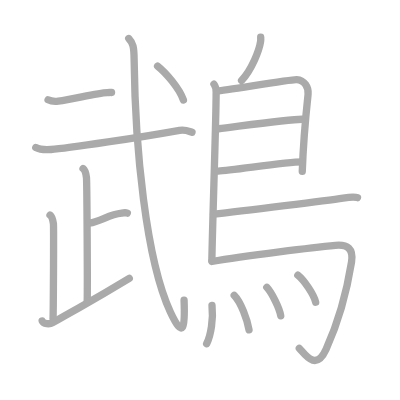
t = 0.00 s
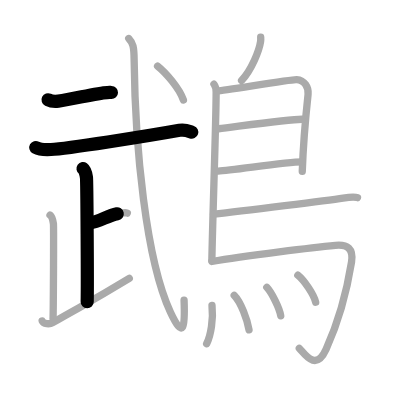
t = 3.75 s
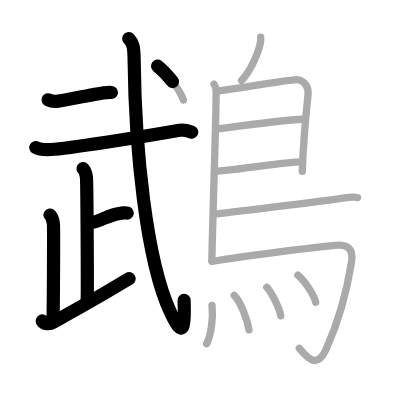
t = 7.50 s
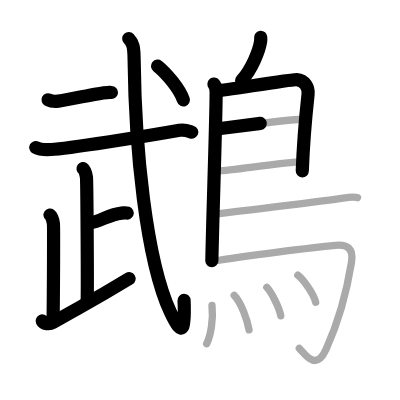
t = 11.50 s
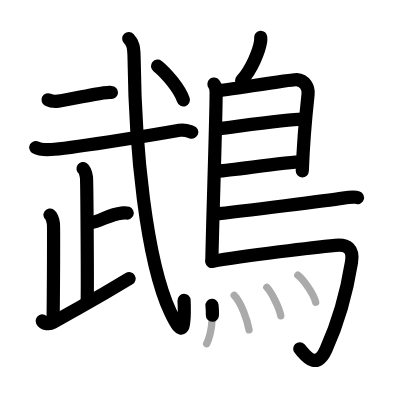
t = 15.25 s
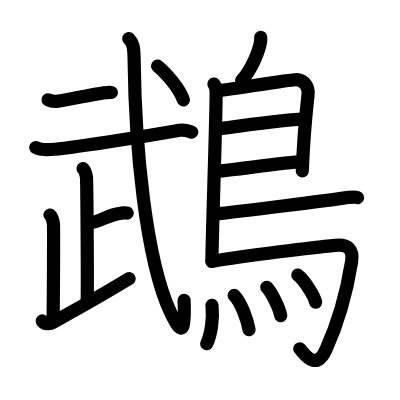
t = 19.00 s

The animated SVG that drew these frames (rendered in a browser with its animation timeline set to each time). Animation: 19 SMIL elements (animate=19); one cycle of 19.00 s.

<?xml version="1.0" standalone="no"?>
<!DOCTYPE svg PUBLIC "-//W3C//DTD SVG 1.1//EN"   "http://www.w3.org/Graphics/SVG/1.1/DTD/svg11.dtd">
<svg width="400px" height="400px"  version="1.1" xmlns="http://www.w3.org/2000/svg">
  <defs>
    <marker id="Triangle" viewBox="0 0 10 10" refX="0" refY="5" markerUnits="strokeWidth" markerWidth="3" style="stroke-opacity:0%;fill:#aaaaaa;" markerHeight="2" orient="auto">
      <path d="M 0 0 L 10 5 L 0 10 z" />
    </marker>
    
    <marker id="Arrow" viewBox="0 0 10 10" refX="5" refY="5" markerUnits="strokeWidth" markerWidth="1.8" style="stroke-opacity:0%;fill:#770000;" markerHeight="2" orient="auto">
      <path d="M 0 4 L 6 4 L 4 1 L 10 5 L 4 9 L 6 6 L 0 6 z" />
        <circle cx="5" cy="5" r="5" />
      </marker>
    
    <marker id="TriangleRed" viewBox="0 0 10 10" refX="0" refY="5" markerUnits="strokeWidth" markerWidth="3" style="stroke-opacity:0%;fill:#CC0000;" markerHeight="2" orient="auto">
      <path d="M 0 0 L 10 5 L 0 10 z" />
    </marker>
    
    <marker id="ArrowRed" viewBox="0 0 10 10" refX="5" refY="5" markerUnits="strokeWidth" markerWidth="1.8" style="stroke-opacity:0%;fill:#CC0000;" markerHeight="2" orient="auto">
      <path d="M 0 4 L 6 4 L 4 1 L 10 5 L 4 9 L 6 6 L 0 6 z" />
        <circle cx="5" cy="5" r="5" />
      </marker>
    
  </defs>
  
  <path style="fill:#ffffff; fill-opacity:100%; fill-rule:evenodd; stroke-width:0;" d="M 0 0 L 400px 0 L 400px 400px L 0 400px L 0 0" />

  <g transform="scale(3.6697247706422 3.6697247706422)">
<path style="fill:none; fill-opacity:0%; fill-rule:evenodd; stroke:#aaaaaa; stroke-opacity:100%; stroke-width: 1.5pt; stroke-linejoin:round; stroke-linecap:round;" d="M13.1 27.19c0.73 0.36 2.07 0.45 2.8 0.36c4.01-0.49 10.43-2.23 13.32-2.33c1.22-0.04 0.4-0.03 1.18-0.01"></path>
<path style="fill:none; fill-opacity:0%; fill-rule:evenodd; stroke:#aaaaaa; stroke-opacity:100%; stroke-width: 1.5pt; stroke-linejoin:round; stroke-linecap:round;" d="M9.75 40.2c0.97 0.54 3.16 0.6 4.15 0.54c4.35-0.24 25.35-3.49 35.02-5.23c1.6-0.29 2.59 0.26 3.4 0.53"></path>
<path style="fill:none; fill-opacity:0%; fill-rule:evenodd; stroke:#aaaaaa; stroke-opacity:100%; stroke-width: 1.5pt; stroke-linejoin:round; stroke-linecap:round;" d="M22.63 45.93c0.52 0.37 0.83 1.67 0.93 2.41c0.13 0.96 0.31 29.23 0.2 33.91"></path>
<path style="fill:none; fill-opacity:0%; fill-rule:evenodd; stroke:#aaaaaa; stroke-opacity:100%; stroke-width: 1.5pt; stroke-linejoin:round; stroke-linecap:round;" d="M24.32 60.82c3.38-0.56 5.27-2.38 8.83-2.75c0.83-0.09 1.03-0.19 1.55 0"></path>
<path style="fill:none; fill-opacity:0%; fill-rule:evenodd; stroke:#aaaaaa; stroke-opacity:100%; stroke-width: 1.5pt; stroke-linejoin:round; stroke-linecap:round;" d="M13.63 58.59c0.52 0.37 0.83 1.67 0.93 2.41c0.1 0.74 0 21.31-0.1 25.95"></path>
<path style="fill:none; fill-opacity:0%; fill-rule:evenodd; stroke:#aaaaaa; stroke-opacity:100%; stroke-width: 1.5pt; stroke-linejoin:round; stroke-linecap:round;" d="M11.5 87.46c0.36 0.79 1.97 0.98 2.88 0.45c8.48-4.9 9.8-5.32 20.85-12.03"></path>
<path style="fill:none; fill-opacity:0%; fill-rule:evenodd; stroke:#aaaaaa; stroke-opacity:100%; stroke-width: 1.5pt; stroke-linejoin:round; stroke-linecap:round;" d="M35.08 10.5c1.17 1.25 1.43 2.15 1.47 5.78c0.27 23.89 3.21 54.45 9.87 68.76c3.59 7.71 4.03 4.23 3.74-3.24"></path>
<path style="fill:none; fill-opacity:0%; fill-rule:evenodd; stroke:#aaaaaa; stroke-opacity:100%; stroke-width: 1.5pt; stroke-linejoin:round; stroke-linecap:round;" d="M42.94 18c2.3 1.85 5.97 6.08 7.04 9.25"></path>
<path style="fill:none; fill-opacity:0%; fill-rule:evenodd; stroke:#aaaaaa; stroke-opacity:100%; stroke-width: 1.5pt; stroke-linejoin:round; stroke-linecap:round;" d="M71.04 10.16c0.02 0.29 0.03 0.75-0.03 1.16c-0.36 2.42-2.39 7.61-5.18 10.63"></path>
<path style="fill:none; fill-opacity:0%; fill-rule:evenodd; stroke:#aaaaaa; stroke-opacity:100%; stroke-width: 1.5pt; stroke-linejoin:round; stroke-linecap:round;" d="M58.3 22.92c0.33 0.43 0.6 1.52 0.6 2.23c0 7.23-0.96 34.51-1.17 45.88"></path>
<path style="fill:none; fill-opacity:0%; fill-rule:evenodd; stroke:#aaaaaa; stroke-opacity:100%; stroke-width: 1.5pt; stroke-linejoin:round; stroke-linecap:round;" d="M59.31 24.75c1.55 0 20-3.17 21.51-3.06c2.24 0.16 3.33 2.15 3.13 4.02c-0.12 1.15-1.2 10.55-1.58 20.96"></path>
<path style="fill:none; fill-opacity:0%; fill-rule:evenodd; stroke:#aaaaaa; stroke-opacity:100%; stroke-width: 1.5pt; stroke-linejoin:round; stroke-linecap:round;" d="M59.56 35.08c4.94-0.58 18.94-2.58 22.75-2.59"></path>
<path style="fill:none; fill-opacity:0%; fill-rule:evenodd; stroke:#aaaaaa; stroke-opacity:100%; stroke-width: 1.5pt; stroke-linejoin:round; stroke-linecap:round;" d="M59.47 46.62c3.88-0.14 18.05-2.48 22.88-2.5"></path>
<path style="fill:none; fill-opacity:0%; fill-rule:evenodd; stroke:#aaaaaa; stroke-opacity:100%; stroke-width: 1.5pt; stroke-linejoin:round; stroke-linecap:round;" d="M58.19 58.36c8.18-0.84 31.79-3.86 35.3-4.38c1.22-0.19 3.3-0.35 3.92-0.11"></path>
<path style="fill:none; fill-opacity:0%; fill-rule:evenodd; stroke:#aaaaaa; stroke-opacity:100%; stroke-width: 1.5pt; stroke-linejoin:round; stroke-linecap:round;" d="M57.74 71.25c9.1-1.63 28.63-3.92 33.67-4.4c3.28-0.31 4.97 0.89 4.38 4.57c-1.64 10.24-4.08 17.46-6.93 23.75c-2.86 6.33-5.97 1.04-7.3-0.24"></path>
<path style="fill:none; fill-opacity:0%; fill-rule:evenodd; stroke:#aaaaaa; stroke-opacity:100%; stroke-width: 1.5pt; stroke-linejoin:round; stroke-linecap:round;" d="M57.77 83.23c0.4 3.71-0.29 8.16-1.46 10.44"></path>
<path style="fill:none; fill-opacity:0%; fill-rule:evenodd; stroke:#aaaaaa; stroke-opacity:100%; stroke-width: 1.5pt; stroke-linejoin:round; stroke-linecap:round;" d="M63.82 80.49c1.84 1.84 3.58 6.67 4.04 9.37"></path>
<path style="fill:none; fill-opacity:0%; fill-rule:evenodd; stroke:#aaaaaa; stroke-opacity:100%; stroke-width: 1.5pt; stroke-linejoin:round; stroke-linecap:round;" d="M72.7 78.29c1.34 1.42 3.46 5.68 3.8 7.76"></path>
<path style="fill:none; fill-opacity:0%; fill-rule:evenodd; stroke:#aaaaaa; stroke-opacity:100%; stroke-width: 1.5pt; stroke-linejoin:round; stroke-linecap:round;" d="M81.16 74.98c1.71 1.35 4.43 5.41 4.86 7.39"></path>

<path style="fill:none; fill-opacity:0%; fill-rule:evenodd; stroke:#000000; stroke-opacity:100%; stroke-width: 2.7pt; stroke-linejoin:round; stroke-linecap:round;" d="M13.1 27.19c0.73 0.36 2.07 0.45 2.8 0.36c4.01-0.49 10.43-2.23 13.32-2.33c1.22-0.04 0.4-0.03 1.18-0.01" pathLength="100" stroke-dashoffset="100" stroke-dasharray="100 105"><animate id="dashAnim1" attributeName="stroke-dashoffset" from="100" to="0" dur="1s" calcMode="linear" fill="freeze"/></path>
<path style="fill:none; fill-opacity:0%; fill-rule:evenodd; stroke:#000000; stroke-opacity:100%; stroke-width: 2.7pt; stroke-linejoin:round; stroke-linecap:round;" d="M9.75 40.2c0.97 0.54 3.16 0.6 4.15 0.54c4.35-0.24 25.35-3.49 35.02-5.23c1.6-0.29 2.59 0.26 3.4 0.53" pathLength="100" stroke-dashoffset="100" stroke-dasharray="100 105"><animate id="dashAnim2" attributeName="stroke-dashoffset" from="100" to="0" dur="1s" calcMode="linear" begin="dashAnim1.end" fill="freeze"/></path>
<path style="fill:none; fill-opacity:0%; fill-rule:evenodd; stroke:#000000; stroke-opacity:100%; stroke-width: 2.7pt; stroke-linejoin:round; stroke-linecap:round;" d="M22.63 45.93c0.52 0.37 0.83 1.67 0.93 2.41c0.13 0.96 0.31 29.23 0.2 33.91" pathLength="100" stroke-dashoffset="100" stroke-dasharray="100 105"><animate id="dashAnim3" attributeName="stroke-dashoffset" from="100" to="0" dur="1s" calcMode="linear" begin="dashAnim2.end" fill="freeze"/></path>
<path style="fill:none; fill-opacity:0%; fill-rule:evenodd; stroke:#000000; stroke-opacity:100%; stroke-width: 2.7pt; stroke-linejoin:round; stroke-linecap:round;" d="M24.32 60.82c3.38-0.56 5.27-2.38 8.83-2.75c0.83-0.09 1.03-0.19 1.55 0" pathLength="100" stroke-dashoffset="100" stroke-dasharray="100 105"><animate id="dashAnim4" attributeName="stroke-dashoffset" from="100" to="0" dur="1s" calcMode="linear" begin="dashAnim3.end" fill="freeze"/></path>
<path style="fill:none; fill-opacity:0%; fill-rule:evenodd; stroke:#000000; stroke-opacity:100%; stroke-width: 2.7pt; stroke-linejoin:round; stroke-linecap:round;" d="M13.63 58.59c0.52 0.37 0.83 1.67 0.93 2.41c0.1 0.74 0 21.31-0.1 25.95" pathLength="100" stroke-dashoffset="100" stroke-dasharray="100 105"><animate id="dashAnim5" attributeName="stroke-dashoffset" from="100" to="0" dur="1s" calcMode="linear" begin="dashAnim4.end" fill="freeze"/></path>
<path style="fill:none; fill-opacity:0%; fill-rule:evenodd; stroke:#000000; stroke-opacity:100%; stroke-width: 2.7pt; stroke-linejoin:round; stroke-linecap:round;" d="M11.5 87.46c0.36 0.79 1.97 0.98 2.88 0.45c8.48-4.9 9.8-5.32 20.85-12.03" pathLength="100" stroke-dashoffset="100" stroke-dasharray="100 105"><animate id="dashAnim6" attributeName="stroke-dashoffset" from="100" to="0" dur="1s" calcMode="linear" begin="dashAnim5.end" fill="freeze"/></path>
<path style="fill:none; fill-opacity:0%; fill-rule:evenodd; stroke:#000000; stroke-opacity:100%; stroke-width: 2.7pt; stroke-linejoin:round; stroke-linecap:round;" d="M35.08 10.5c1.17 1.25 1.43 2.15 1.47 5.78c0.27 23.89 3.21 54.45 9.87 68.76c3.59 7.71 4.03 4.23 3.74-3.24" pathLength="100" stroke-dashoffset="100" stroke-dasharray="100 105"><animate id="dashAnim7" attributeName="stroke-dashoffset" from="100" to="0" dur="1s" calcMode="linear" begin="dashAnim6.end" fill="freeze"/></path>
<path style="fill:none; fill-opacity:0%; fill-rule:evenodd; stroke:#000000; stroke-opacity:100%; stroke-width: 2.7pt; stroke-linejoin:round; stroke-linecap:round;" d="M42.94 18c2.3 1.85 5.97 6.08 7.04 9.25" pathLength="100" stroke-dashoffset="100" stroke-dasharray="100 105"><animate id="dashAnim8" attributeName="stroke-dashoffset" from="100" to="0" dur="1s" calcMode="linear" begin="dashAnim7.end" fill="freeze"/></path>
<path style="fill:none; fill-opacity:0%; fill-rule:evenodd; stroke:#000000; stroke-opacity:100%; stroke-width: 2.7pt; stroke-linejoin:round; stroke-linecap:round;" d="M71.04 10.16c0.02 0.29 0.03 0.75-0.03 1.16c-0.36 2.42-2.39 7.61-5.18 10.63" pathLength="100" stroke-dashoffset="100" stroke-dasharray="100 105"><animate id="dashAnim9" attributeName="stroke-dashoffset" from="100" to="0" dur="1s" calcMode="linear" begin="dashAnim8.end" fill="freeze"/></path>
<path style="fill:none; fill-opacity:0%; fill-rule:evenodd; stroke:#000000; stroke-opacity:100%; stroke-width: 2.7pt; stroke-linejoin:round; stroke-linecap:round;" d="M58.3 22.92c0.33 0.43 0.6 1.52 0.6 2.23c0 7.23-0.96 34.51-1.17 45.88" pathLength="100" stroke-dashoffset="100" stroke-dasharray="100 105"><animate id="dashAnim10" attributeName="stroke-dashoffset" from="100" to="0" dur="1s" calcMode="linear" begin="dashAnim9.end" fill="freeze"/></path>
<path style="fill:none; fill-opacity:0%; fill-rule:evenodd; stroke:#000000; stroke-opacity:100%; stroke-width: 2.7pt; stroke-linejoin:round; stroke-linecap:round;" d="M59.31 24.75c1.55 0 20-3.17 21.51-3.06c2.24 0.16 3.33 2.15 3.13 4.02c-0.12 1.15-1.2 10.55-1.58 20.96" pathLength="100" stroke-dashoffset="100" stroke-dasharray="100 105"><animate id="dashAnim11" attributeName="stroke-dashoffset" from="100" to="0" dur="1s" calcMode="linear" begin="dashAnim10.end" fill="freeze"/></path>
<path style="fill:none; fill-opacity:0%; fill-rule:evenodd; stroke:#000000; stroke-opacity:100%; stroke-width: 2.7pt; stroke-linejoin:round; stroke-linecap:round;" d="M59.56 35.08c4.94-0.58 18.94-2.58 22.75-2.59" pathLength="100" stroke-dashoffset="100" stroke-dasharray="100 105"><animate id="dashAnim12" attributeName="stroke-dashoffset" from="100" to="0" dur="1s" calcMode="linear" begin="dashAnim11.end" fill="freeze"/></path>
<path style="fill:none; fill-opacity:0%; fill-rule:evenodd; stroke:#000000; stroke-opacity:100%; stroke-width: 2.7pt; stroke-linejoin:round; stroke-linecap:round;" d="M59.47 46.62c3.88-0.14 18.05-2.48 22.88-2.5" pathLength="100" stroke-dashoffset="100" stroke-dasharray="100 105"><animate id="dashAnim13" attributeName="stroke-dashoffset" from="100" to="0" dur="1s" calcMode="linear" begin="dashAnim12.end" fill="freeze"/></path>
<path style="fill:none; fill-opacity:0%; fill-rule:evenodd; stroke:#000000; stroke-opacity:100%; stroke-width: 2.7pt; stroke-linejoin:round; stroke-linecap:round;" d="M58.19 58.36c8.18-0.84 31.79-3.86 35.3-4.38c1.22-0.19 3.3-0.35 3.92-0.11" pathLength="100" stroke-dashoffset="100" stroke-dasharray="100 105"><animate id="dashAnim14" attributeName="stroke-dashoffset" from="100" to="0" dur="1s" calcMode="linear" begin="dashAnim13.end" fill="freeze"/></path>
<path style="fill:none; fill-opacity:0%; fill-rule:evenodd; stroke:#000000; stroke-opacity:100%; stroke-width: 2.7pt; stroke-linejoin:round; stroke-linecap:round;" d="M57.74 71.25c9.1-1.63 28.63-3.92 33.67-4.4c3.28-0.31 4.97 0.89 4.38 4.57c-1.64 10.24-4.08 17.46-6.93 23.75c-2.86 6.33-5.97 1.04-7.3-0.24" pathLength="100" stroke-dashoffset="100" stroke-dasharray="100 105"><animate id="dashAnim15" attributeName="stroke-dashoffset" from="100" to="0" dur="1s" calcMode="linear" begin="dashAnim14.end" fill="freeze"/></path>
<path style="fill:none; fill-opacity:0%; fill-rule:evenodd; stroke:#000000; stroke-opacity:100%; stroke-width: 2.7pt; stroke-linejoin:round; stroke-linecap:round;" d="M57.77 83.23c0.4 3.71-0.29 8.16-1.46 10.44" pathLength="100" stroke-dashoffset="100" stroke-dasharray="100 105"><animate id="dashAnim16" attributeName="stroke-dashoffset" from="100" to="0" dur="1s" calcMode="linear" begin="dashAnim15.end" fill="freeze"/></path>
<path style="fill:none; fill-opacity:0%; fill-rule:evenodd; stroke:#000000; stroke-opacity:100%; stroke-width: 2.7pt; stroke-linejoin:round; stroke-linecap:round;" d="M63.82 80.49c1.84 1.84 3.58 6.67 4.04 9.37" pathLength="100" stroke-dashoffset="100" stroke-dasharray="100 105"><animate id="dashAnim17" attributeName="stroke-dashoffset" from="100" to="0" dur="1s" calcMode="linear" begin="dashAnim16.end" fill="freeze"/></path>
<path style="fill:none; fill-opacity:0%; fill-rule:evenodd; stroke:#000000; stroke-opacity:100%; stroke-width: 2.7pt; stroke-linejoin:round; stroke-linecap:round;" d="M72.7 78.29c1.34 1.42 3.46 5.68 3.8 7.76" pathLength="100" stroke-dashoffset="100" stroke-dasharray="100 105"><animate id="dashAnim18" attributeName="stroke-dashoffset" from="100" to="0" dur="1s" calcMode="linear" begin="dashAnim17.end" fill="freeze"/></path>
<path style="fill:none; fill-opacity:0%; fill-rule:evenodd; stroke:#000000; stroke-opacity:100%; stroke-width: 2.7pt; stroke-linejoin:round; stroke-linecap:round;" d="M81.16 74.98c1.71 1.35 4.43 5.41 4.86 7.39" pathLength="100" stroke-dashoffset="100" stroke-dasharray="100 105"><animate id="dashAnim19" attributeName="stroke-dashoffset" from="100" to="0" dur="1s" calcMode="linear" begin="dashAnim18.end" fill="freeze"/></path>

</g>

</svg>  
          
